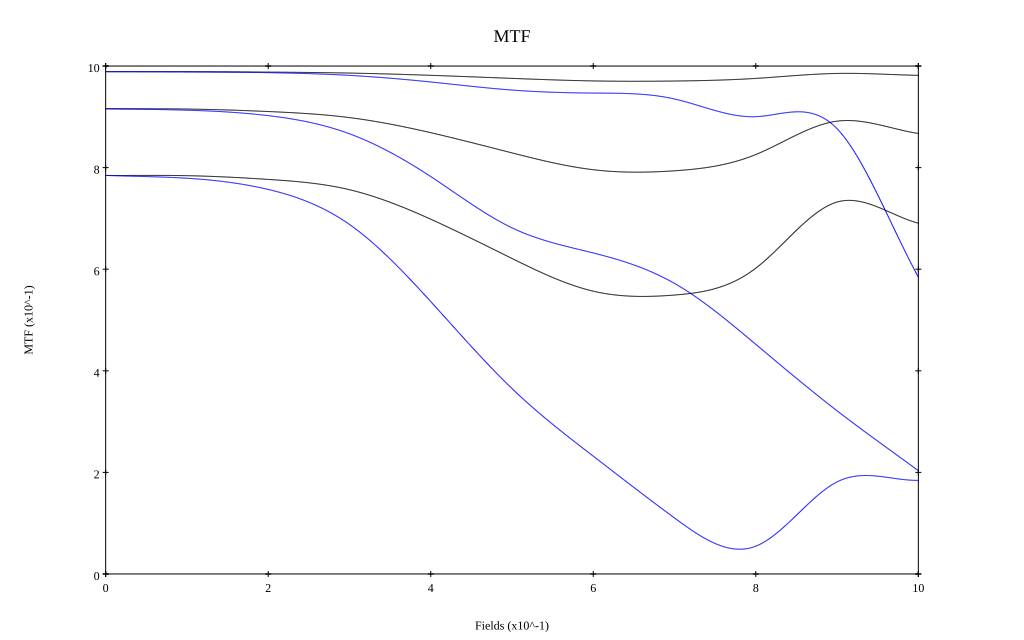

Source data for this figure (header and first rows):
, 0, 0.1, 0.2, 0.3, 0.4, 0.5, 0.6, 0.7, 0.8, 0.9, 1
10 sag, 0.989, 0.989, 0.988, 0.986, 0.982, 0.976, 0.971, 0.97, 0.976, 0.985, 0.982
10 tan, 0.989, 0.988, 0.987, 0.982, 0.969, 0.953, 0.947, 0.935, 0.9, 0.876, 0.585
30 sag, 0.916, 0.915, 0.91, 0.898, 0.869, 0.829, 0.796, 0.794, 0.826, 0.891, 0.867
30 tan, 0.916, 0.913, 0.902, 0.867, 0.782, 0.681, 0.632, 0.572, 0.452, 0.321, 0.203
50 sag, 0.784, 0.784, 0.777, 0.756, 0.698, 0.621, 0.557, 0.549, 0.602, 0.732, 0.691
50 tan, 0.785, 0.779, 0.757, 0.688, 0.536, 0.365, 0.232, 0.11, 0.055, 0.181, 0.184
